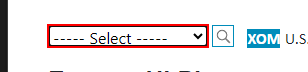
Workflow: Main

Step 1: find the option

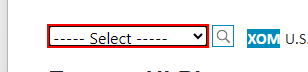
Step 2: select [selCo] in the drop-down 'country' in window 'RPA Stock Market' (chrome.exe)

Step 3: click on the text box (no picture)

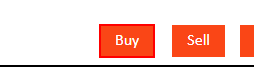
Step 4 [then]: click on the link 'Buy' in window 'RPA Stock Market' (chrome.exe)

Step 5 [else]: click on the link 'Sell' in window 'RPA Stock Market' (chrome.exe) (same screen as step 4)
